Dataset: Dataset (GitHub, sPedersennn/VT2_Machine-Vision). Classes: machine screw, philips, plaster screw, Torx screw.

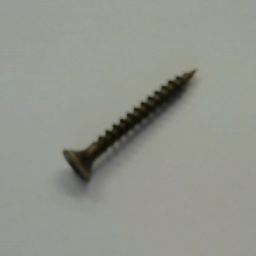
Label: philips

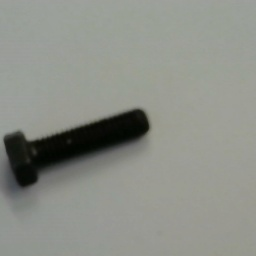
Label: machine screw

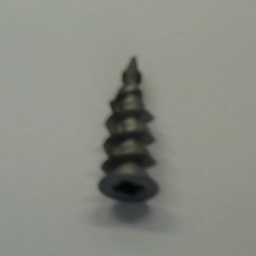
Label: plaster screw

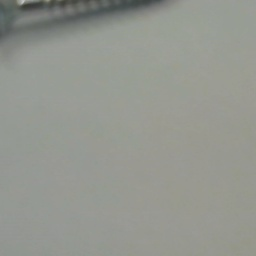
Label: Torx screw

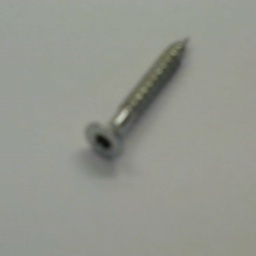
Label: Torx screw

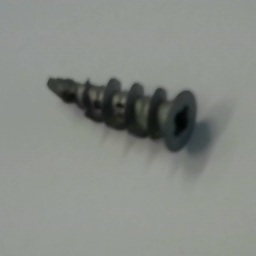
Label: plaster screw
